Run: headless pygame with SDL's dummy video driver; simulated clock (each Clock.tick advances the game by its frame time, no real sleeping); random seed 0; keys injected as events and as key.get_pressed() state; no mouse input.
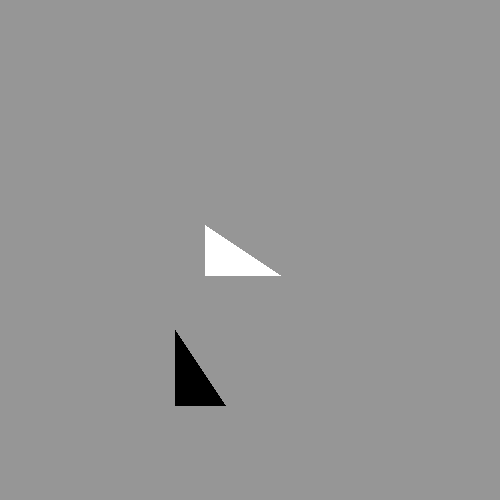
Frame 1 of 4 · flips 1–60 · no input
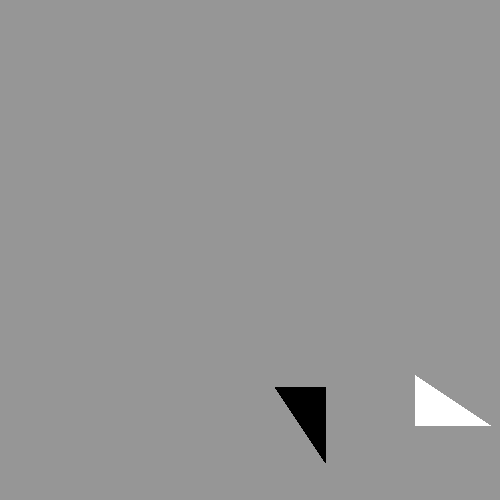
Frame 2 of 4 · flips 61–180 · tapped SPACE, RETURN · held RIGHT (→), D
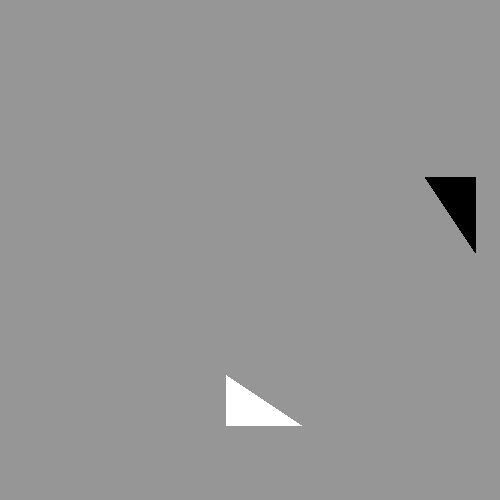
Frame 3 of 4 · flips 181–300 · held DOWN (↓), S
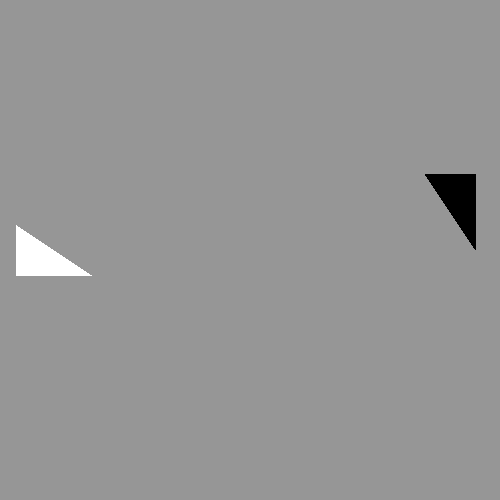
Frame 4 of 4 · flips 301–420 · held LEFT (←), A, UP (↑), W

The pygame program that drew these frames:

import pygame, math
pygame.init()
clock = pygame.time.Clock()
screen_width = 500
screen_height = 500
screen = pygame.display.set_mode([screen_width,screen_height])
done = False

class Right_Triangle:
    def __init__(self, w, h, originx = 0, originy = 500, moveX = 0, moveY = 0, color = (255, 255, 255)):
        self.h = h #Height
        self.w = w #Width
        self.hypotenuse = float(math.sqrt(h ** 2 + w ** 2))
        self.originx = originx
        self.originy = originy
        self.top = originy - h
        self.right = originx + w
        self.movex = moveX
        self.movey = moveY
        self.color = color
    
    def __repr__(self):
        return("Right triangle with sides " + str(self.h) + ", " + \
            str(self.w) + ", and " + str(self.hypotenuse) + ".")
    
    def drawTriangle(self, color = (240, 240, 240), thickness = 0):
        pygame.draw.polygon(screen, (color), ([(self.originx, \
        self.originy), (self.originx, self.top), (self.right, \
        self.originy)]), thickness)

    def getArea(self):
        return(abs(self.h * self.w) / 2)

    def double(self):
        self.h *= 2 #Height
        self.w *= 2 #Width
        self.hypotenuse = float(math.sqrt(self.h ** 2 + self.w ** 2))
        self.top = self.originy - self.h
        self.right = self.originx + self.w

    def reverse(self):
        h = self.h
        self.h = self.w #Height
        self.w = h #Width
        self.hypotenuse = float(math.sqrt(self.h ** 2 + self.w ** 2))
        self.top = self.originy - self.h
        self.right = self.originx + self.w

    def flip180(self):
        self.h *= -1 #Height
        self.w *= -1 #Width
        self.hypotenuse = float(math.sqrt(self.h ** 2 + self.w ** 2))
        self.top = self.originy - self.h
        self.right = self.originx + self.w

    def flipx(self):
        self.w *= -1 #Width
        self.hypotenuse = float(math.sqrt(self.h ** 2 + self.w ** 2))
        self.top = self.originy - self.h
        self.right = self.originx + self.w

    def flipy(self):
        self.h *= -1 #Height
        self.hypotenuse = float(math.sqrt(self.h ** 2 + self.w ** 2))
        self.top = self.originy - self.h
        self.right = self.originx + self.w

    def translate(self, xamount, yamount):
        self.originx += xamount
        self.originy += yamount
        self.top = self.originy - self.h
        self.right = self.originx + self.w

    def makeRect(self):
        self.translate(self.w, (self.h * -1))
        self.flip180()

    def bounce(self):
        if self.top <= 0 or self.originy >= 500:
            self.movey *=  -1
            self.flip180()
        if self.right >= 500 or self.originx <= 0:
            self.movex *= -1
            self.flip180()
        return

    def animateWithMovement(self):
	    self.translate(self.movex, self.movey)
	    self.drawTriangle(self.color)

myTri = Right_Triangle(50, 75, 100, 300, 1.25, 1.75, (0, 0, 0))
otherTri = Right_Triangle(75, 50, 100, 200, 1.75, 1.25, (255, 255, 255))
direction = "downRight"

while not done:
    clock.tick(100)
    for event in pygame.event.get(): 
        if event.type == pygame.QUIT:
            done = True 

    screen.fill((150, 150, 150))
    myTri.bounce()
    myTri.animateWithMovement()
    otherTri.bounce()
    otherTri.animateWithMovement()

    pygame.display.flip()
pygame.quit()
